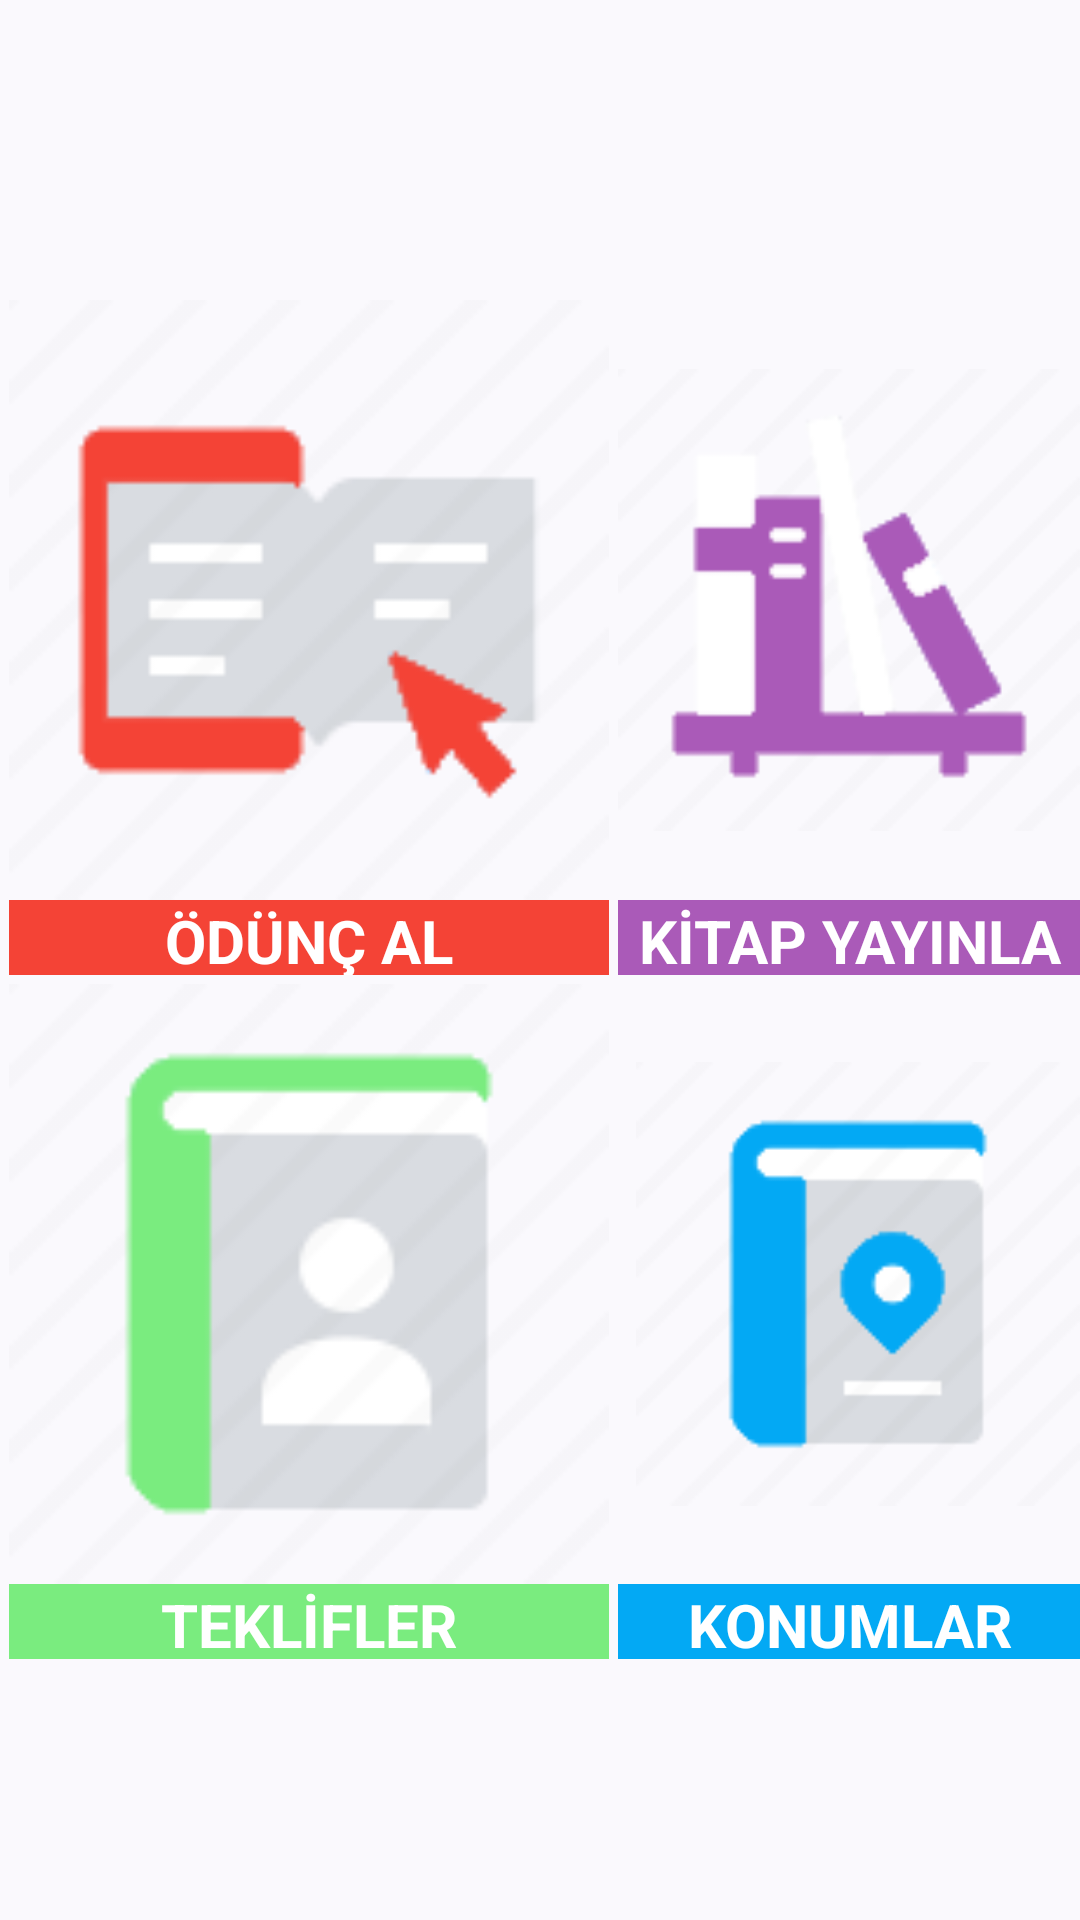

This screen was rendered from an Android layout file. Write that file and the resources it references.
<!-- AndroidManifest.xml: application theme Theme.Material3.DynamicColors.Light -->
<!-- res/layout/activity_main.xml -->
<?xml version="1.0" encoding="utf-8"?>
<RelativeLayout xmlns:android="http://schemas.android.com/apk/res/android"
    xmlns:app="http://schemas.android.com/apk/res-auto"
    xmlns:tools="http://schemas.android.com/tools"
    android:layout_width="match_parent"
    android:layout_height="match_parent"
    tools:context=".ActivityClasses.MainActivity">

    <ImageView
        android:id="@+id/main_img_publishbook"
        android:layout_width="200dp"
        android:layout_height="200dp"
        android:layout_alignParentTop="true"
        android:layout_marginStart="3dp"
        android:layout_marginTop="100dp"
        android:layout_toEndOf="@+id/main_img_borrowbook"
        android:src="@drawable/item2" />

    <ImageView
        android:id="@+id/main_img_borrowbook"
        android:layout_width="200dp"
        android:layout_height="200dp"
        android:layout_alignParentStart="true"
        android:layout_alignParentTop="true"
        android:layout_marginStart="3dp"
        android:layout_marginTop="100dp"
        android:src="@drawable/item1" />

    <ImageView
        android:id="@+id/main_img_deals"
        android:layout_width="200dp"
        android:layout_height="200dp"
        android:layout_below="@+id/textView11"
        android:layout_alignParentStart="true"
        android:layout_marginStart="3dp"
        android:layout_marginTop="3dp"
        android:src="@drawable/item3" />

    <ImageView
        android:id="@+id/main_img_locations"
        android:layout_width="200dp"
        android:layout_height="200dp"
        android:layout_below="@+id/textView15"
        android:layout_alignParentEnd="true"
        android:layout_marginStart="9dp"
        android:layout_marginTop="3dp"
        android:layout_marginEnd="0dp"
        android:layout_toEndOf="@+id/main_img_deals"
        android:src="@drawable/item4" />

    <TextView
        android:id="@+id/textView11"
        android:layout_width="200dp"
        android:layout_height="25dp"
        android:layout_below="@+id/main_img_borrowbook"
        android:layout_alignParentStart="true"
        android:layout_marginStart="3dp"
        android:layout_marginTop="0dp"
        android:background="#F44336"
        android:text="ÖDÜNÇ AL"
        android:textAlignment="center"
        android:textColor="#FFFFFF"
        android:textSize="20sp"
        android:textStyle="bold" />

    <TextView
        android:id="@+id/textView16"
        android:layout_width="200dp"
        android:layout_height="25dp"
        android:layout_below="@+id/main_img_deals"
        android:layout_alignParentStart="true"
        android:layout_marginStart="3dp"
        android:layout_marginTop="0dp"
        android:background="#7AEC7F"
        android:text="TEKLİFLER"
        android:textAlignment="center"
        android:textColor="#FFFFFF"
        android:textSize="20sp"
        android:textStyle="bold" />

    <TextView
        android:id="@+id/textView10"
        android:layout_width="200dp"
        android:layout_height="25dp"
        android:layout_below="@+id/main_img_locations"
        android:layout_marginStart="3dp"
        android:layout_marginTop="0dp"
        android:layout_toEndOf="@+id/textView16"
        android:background="#03A9F4"
        android:text="KONUMLAR"
        android:textAlignment="center"
        android:textColor="#FFFFFF"
        android:textSize="20sp"
        android:textStyle="bold" />

    <TextView
        android:id="@+id/textView15"
        android:layout_width="200dp"
        android:layout_height="25dp"
        android:layout_below="@+id/main_img_publishbook"
        android:layout_marginStart="3dp"
        android:layout_marginTop="0dp"
        android:layout_toEndOf="@+id/textView11"
        android:background="#AA5AB8"
        android:text="KİTAP YAYINLA"
        android:textAlignment="center"
        android:textColor="#FFFFFF"
        android:textSize="20sp"
        android:textStyle="bold" />
</RelativeLayout>
<!-- resources referenced by this layout -->
<resources>
  <!-- drawable item1: png bitmap (drawable, 2979 bytes) -->
  <!-- drawable item2: png bitmap (drawable, 4162 bytes) -->
  <!-- drawable item3: png bitmap (drawable, 2776 bytes) -->
  <!-- drawable item4: png bitmap (drawable, 2804 bytes) -->
</resources>
